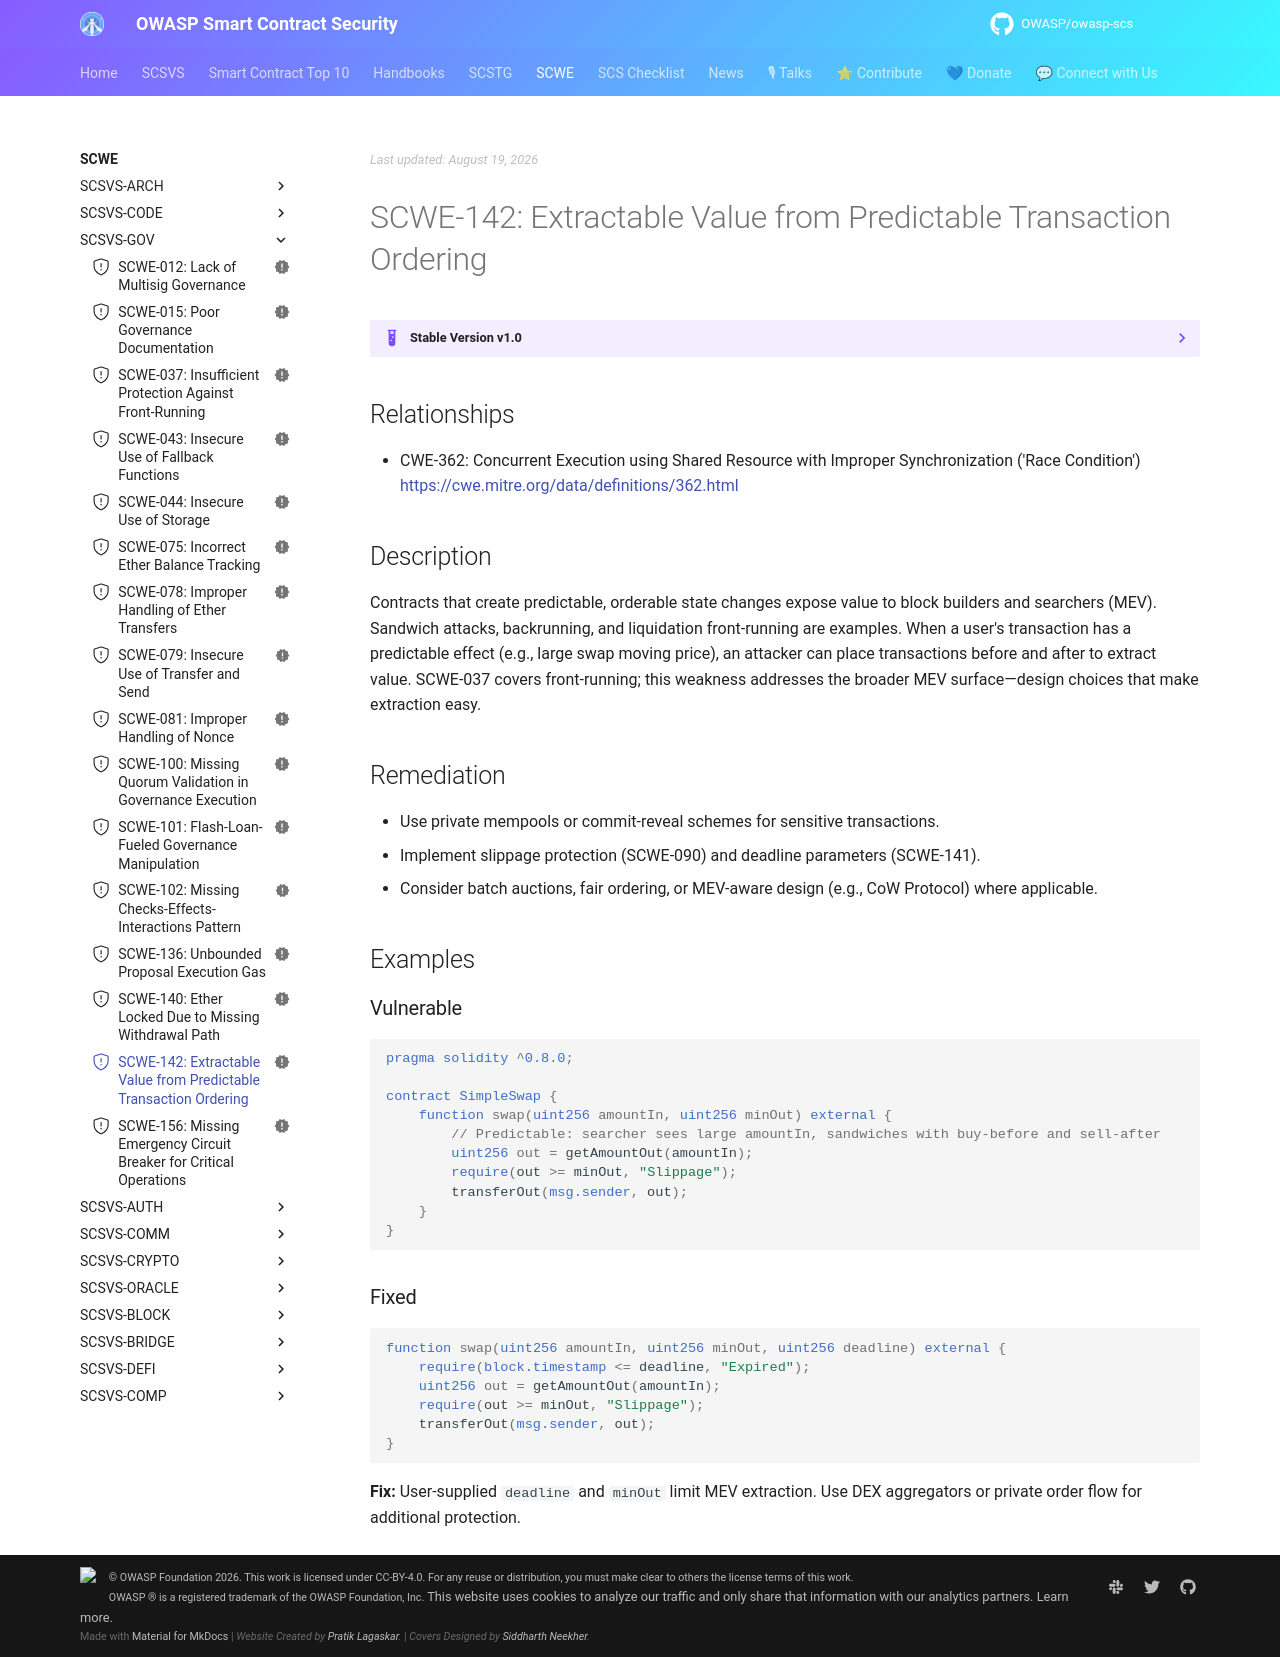

repository: OWASP/owasp-scs · page: SCWE/SCSVS-GOV/SCWE-142/index.html · generator: mkdocs

---
title: Extractable Value from Predictable Transaction Ordering
id: SCWE-142
alias: mev-exposure-transaction-ordering
platform: []
profiles: [L1]
mappings:
  scsvs-cg: [SCSVS-GOV]
  scsvs-scg: [SCSVS-GOV-3]
  cwe: [362]
status: new
---

## Relationships
- CWE-362: Concurrent Execution using Shared Resource with Improper Synchronization ('Race Condition')  
  [https://cwe.mitre.org/data/definitions/362.html](https://cwe.mitre.org/data/definitions/362.html)

## Description
Contracts that create predictable, orderable state changes expose value to block builders and searchers (MEV). Sandwich attacks, backrunning, and liquidation front-running are examples. When a user's transaction has a predictable effect (e.g., large swap moving price), an attacker can place transactions before and after to extract value. SCWE-037 covers front-running; this weakness addresses the broader MEV surface—design choices that make extraction easy.

## Remediation
- Use private mempools or commit-reveal schemes for sensitive transactions.
- Implement slippage protection (SCWE-090) and deadline parameters (SCWE-141).
- Consider batch auctions, fair ordering, or MEV-aware design (e.g., CoW Protocol) where applicable.

## Examples

### Vulnerable
```solidity
pragma solidity ^0.8.0;

contract SimpleSwap {
    function swap(uint256 amountIn, uint256 minOut) external {
        // Predictable: searcher sees large amountIn, sandwiches with buy-before and sell-after
        uint256 out = getAmountOut(amountIn);
        require(out >= minOut, "Slippage");
        transferOut(msg.sender, out);
    }
}
```

### Fixed
```solidity
function swap(uint256 amountIn, uint256 minOut, uint256 deadline) external {
    require(block.timestamp <= deadline, "Expired");
    uint256 out = getAmountOut(amountIn);
    require(out >= minOut, "Slippage");
    transferOut(msg.sender, out);
}
```
**Fix:** User-supplied `deadline` and `minOut` limit MEV extraction. Use DEX aggregators or private order flow for additional protection.
